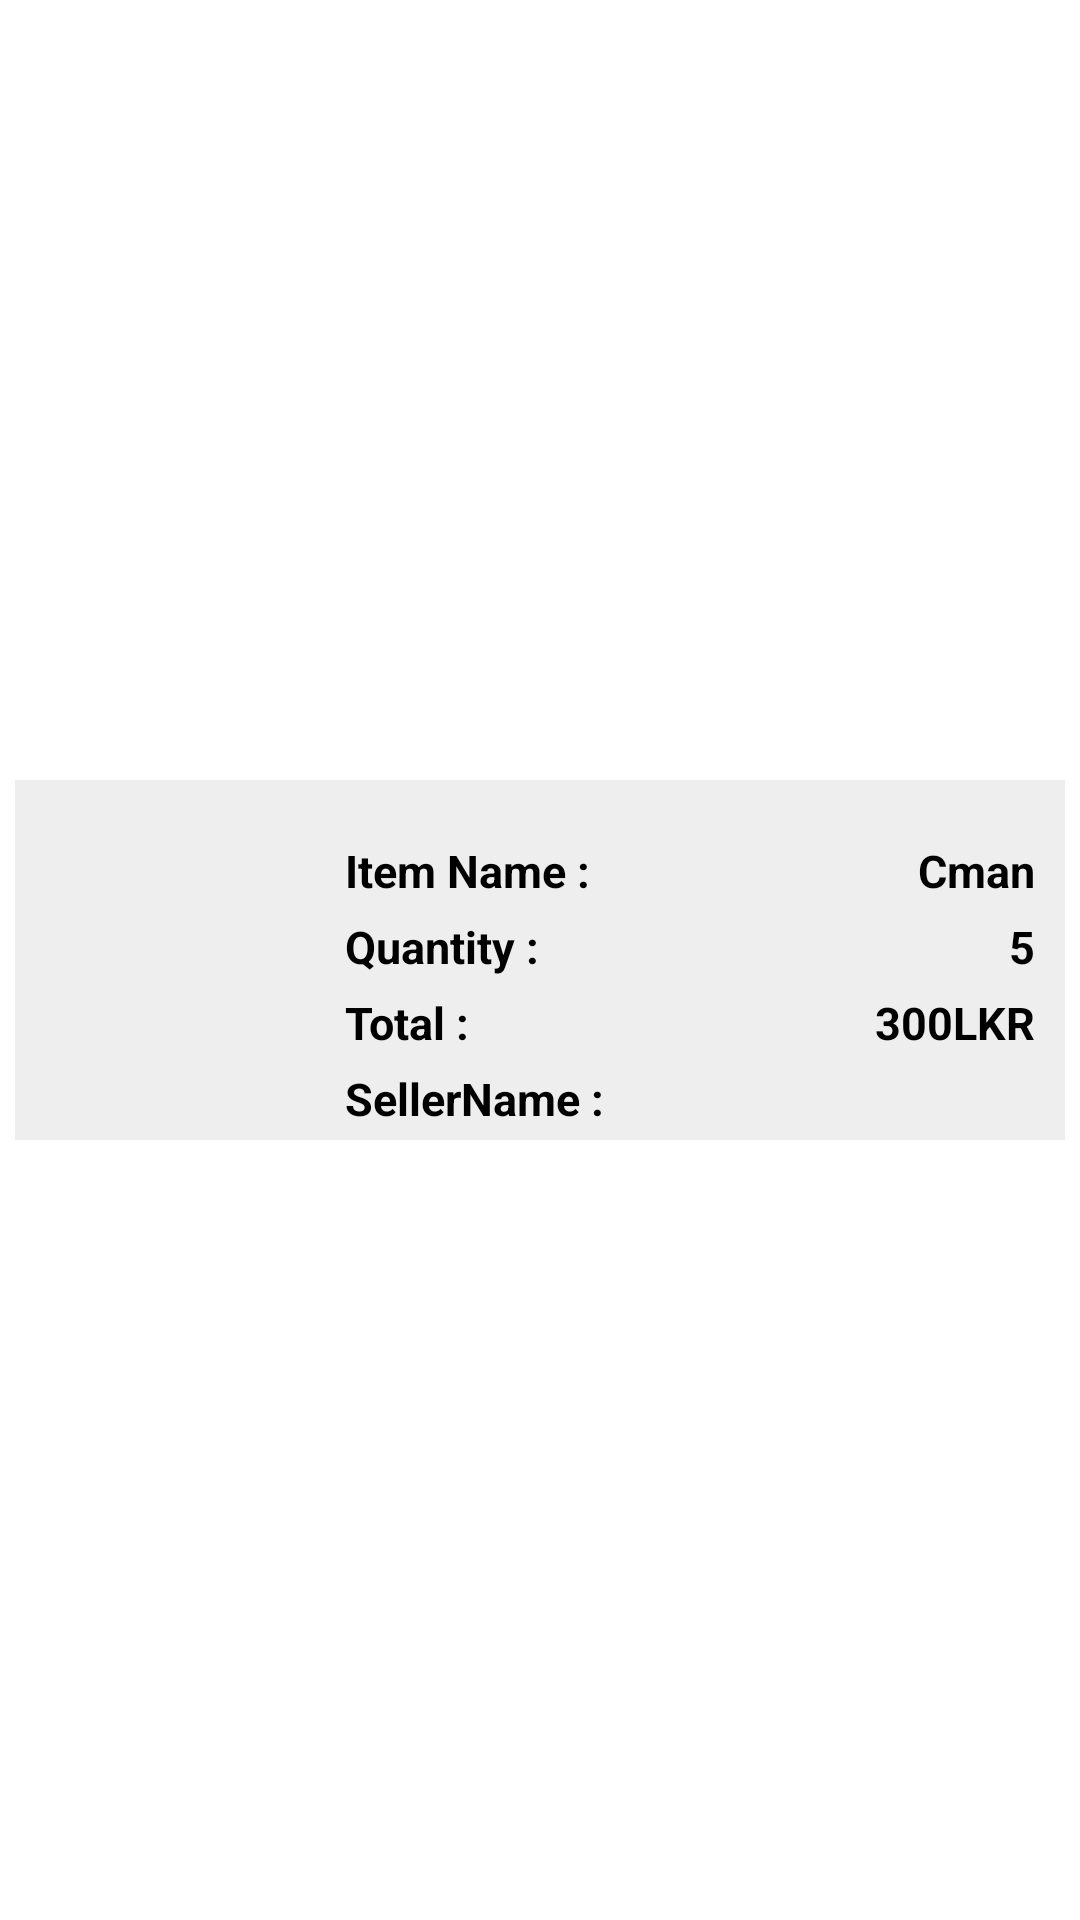

Android layout source for this screen:
<!-- AndroidManifest.xml: application theme Theme.WoofWell -->
<!-- res/layout/check_rv_items.xml -->
<?xml version="1.0" encoding="utf-8"?>
<androidx.constraintlayout.widget.ConstraintLayout xmlns:android="http://schemas.android.com/apk/res/android"
    android:layout_width="match_parent"
    android:layout_height="wrap_content"
    android:background="#fff">

    <LinearLayout
        android:gravity="center"
        android:layout_width="match_parent"
        android:layout_height="match_parent"
        android:orientation="horizontal">
    <LinearLayout
     android:layout_width="match_parent"
        android:background="#eee"
        android:layout_marginEnd="5dp"
        android:layout_marginTop="5dp"
        android:layout_marginStart="5dp"
        android:layout_marginBottom="5dp"
        android:layout_height="wrap_content">

    <ImageView
        android:id="@+id/finalCheckImg"
        android:layout_width="100dp"
        android:layout_height="120dp"
        android:scaleType="centerCrop"
        android:src="@drawable/vector_one" />

    <LinearLayout
        android:layout_width="0dp"
        android:layout_height="match_parent"
        android:layout_marginTop="15dp"
        android:layout_weight="1"
        android:orientation="vertical">


        <LinearLayout
            android:layout_width="match_parent"
            android:layout_height="wrap_content"
            android:layout_marginEnd="10dp"
            android:layout_marginStart="10dp"
            android:layout_marginTop="5dp"
            android:orientation="horizontal">

            <TextView
                android:layout_width="0dp"
                android:layout_height="wrap_content"
                android:layout_weight="1"
                android:text="Item Name :"
                android:textColor="@color/black"
                android:textSize="15dp"
                android:textStyle="bold" />

            <TextView
                android:id="@+id/finalItemName"
                android:layout_width="wrap_content"
                android:layout_height="wrap_content"
                android:text="Cman"
                android:textColor="@color/black"
                android:textSize="15dp"
                android:textStyle="bold" />

        </LinearLayout>


        <LinearLayout
            android:layout_width="match_parent"
            android:layout_height="wrap_content"
            android:layout_marginEnd="10dp"
            android:layout_marginStart="10dp"
            android:layout_marginTop="5dp"
            android:orientation="horizontal">

            <TextView
                android:layout_width="0dp"
                android:layout_height="wrap_content"
                android:layout_weight="1"
                android:text="Quantity :"
                android:textColor="@color/black"
                android:textSize="15dp"
                android:textStyle="bold" />

            <TextView
                android:id="@+id/finalItemQun"
                android:layout_width="wrap_content"
                android:layout_height="wrap_content"
                android:text="5"
                android:gravity="end"
                android:layout_gravity="end"
                android:textColor="@color/black"
                android:textSize="15dp"
                android:textStyle="bold" />

        </LinearLayout>

        <LinearLayout
            android:layout_width="match_parent"
            android:layout_height="wrap_content"
            android:layout_marginEnd="10dp"
            android:layout_marginStart="10dp"
            android:layout_marginTop="5dp"
            android:orientation="horizontal">

            <TextView
                android:layout_width="0dp"
                android:layout_height="wrap_content"
                android:layout_weight="1"
                android:text="Total :"
                android:textColor="@color/black"
                android:textSize="15dp"
                android:textStyle="bold" />

            <TextView
                android:id="@+id/finalItemPrice"
                android:layout_width="wrap_content"
                android:layout_height="wrap_content"
                android:text="300LKR"
                android:textColor="@color/black"
                android:textSize="15dp"
                android:textStyle="bold" />

        </LinearLayout>
        <LinearLayout
            android:layout_width="match_parent"
            android:layout_height="wrap_content"
            android:layout_marginEnd="10dp"
            android:layout_marginStart="10dp"
            android:layout_marginTop="5dp"
            android:orientation="horizontal">

            <TextView
                android:layout_width="0dp"
                android:layout_height="wrap_content"
                android:layout_weight="1"
                android:text="SellerName :"
                android:textColor="@color/black"
                android:textSize="15dp"
                android:textStyle="bold" />

            <TextView
                android:id="@+id/sellerName"
                android:layout_width="wrap_content"
                android:layout_height="wrap_content"
                android:text=""
                android:textColor="@color/black"
                android:textSize="15dp"
                android:textStyle="bold" />

        </LinearLayout>

    </LinearLayout>
    </LinearLayout>

    </LinearLayout>

</androidx.constraintlayout.widget.ConstraintLayout>
<!-- resources referenced by this layout -->
<resources>
  <color name="black">#FF000000</color>
  <style name="Theme.WoofWell" parent="Base.Theme.WoofWell" />
  <style name="Base.Theme.WoofWell" parent="Theme.Material3.DayNight.NoActionBar">
          
          
          <item name="android:statusBarColor">@color/main</item>
      </style>
  <color name="main">#DC3993</color>
</resources>
